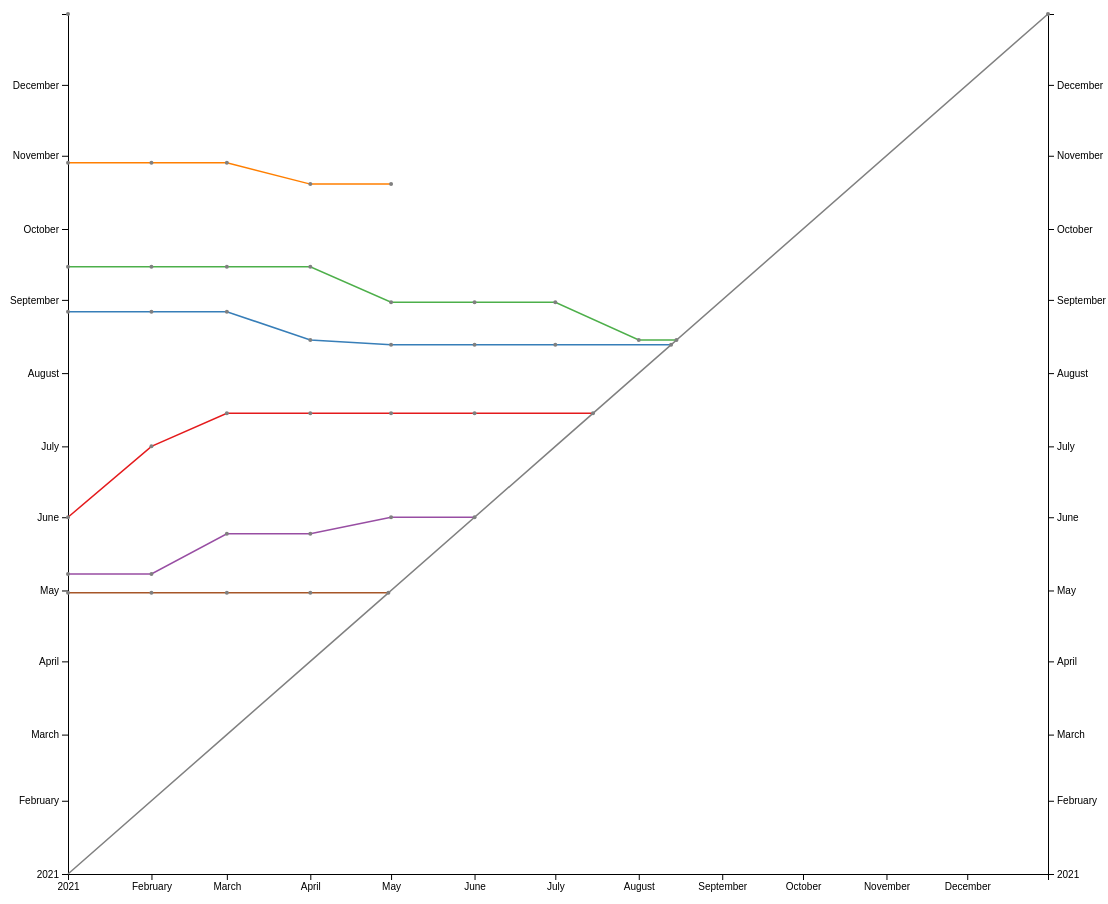
D3 v4 page, settled after 480 driven frames (8 s of simulated time); the page loaded 1 data file(s).


// ── script.js
// set the dimensions and margins of the graph
var margin = {top: 10, right: 60, bottom: 30, left: 60},
    width = 1100 - margin.left - margin.right,
    height = 900 - margin.top - margin.bottom;

// append the svg object to the body of the page
var svg = d3.select("#my_dataviz")
  .append("svg")
    .attr("width", width + margin.left + margin.right)
    .attr("height", height + margin.top + margin.bottom)
  .append("g")
    .attr("transform",
          "translate(" + margin.left + "," + margin.top + ")");

          // Function to parse 
let parseDate = d3.timeParse("%d.%m.%Y")

// Read the data
// Parse data from CSV; CSV has to be seperated by comma, not semicolon!

d3.csv("MTA_data_example_csv.csv")
    .get(function(error, data) { // this piece of code gives access to the data

// Format Date values in correct format
data.forEach(function(d){
    d.Report_Date = parseDate(d.Report_Date),
    d.Vorr_Ende = parseDate(d.Vorr_Ende)
})

// Check if data has been parsed correctly
console.log(data)

// Group the Data

let sumstat = d3.nest() 
    .key(d => d.Milestone)
    .entries(data);

// Check grouped Data

console.log(sumstat)

// Color Palette

let res = sumstat.map(function(d) { return d.key})
let color = d3.scaleOrdinal()
    .domain(res)
    .range(['#e41a1c','#377eb8','#4daf4a','#984ea3','#ff7f00','#ffffff','#a65628'])


// minimum and maximum Values for the axis
let minDate_report_date = d3.min(data, function(d){ return d.Report_Date})
let minDate_vorr_Ende = d3.min(data, function(d){ return d.Vorr_Ende})
let maxDate_report_date = d3.max(data, function(d){ return d.Report_Date})
let maxDate_vorr_Ende = d3.max(data, function(d){ return d.Report_Date})

// Add X axis

let x = d3.scaleTime()
    .domain([minDate_report_date,maxDate_report_date])
    .range([0,width]);
svg.append("g")
    .attr("transform", "translate(0," + height + ")")
    .call(d3.axisBottom(x));

// Add Y0 axis

let y0 = d3.scaleTime()
    .domain([minDate_report_date,maxDate_report_date])
    .range([height,0])
svg.append("g")
    .call(d3.axisLeft(y0))

// Add Y1 axis

let y1 = d3.scaleTime()
    .domain([minDate_report_date,maxDate_report_date])
    .range([height,0])
svg.append("g")
    .attr("transform", "translate( " + width + ", 0 )")
    .call(d3.axisRight(y1))

// Add Milestone Lines

svg.selectAll(".line")
.data(sumstat)
.enter()
.append("path")
    .attr("fill", "none")
    .attr("stroke", function(d){ return color(d.key)})
    .attr("stroke-width", 1.5)
    .attr("d", function(d){
    return d3.line()
        .x(function(d) { return x(d.Report_Date); })
        .y(function(d) { return y0(d.Vorr_Ende); })
        (d.values)
    })

  // Add Milestone Dots
  svg.append('g')
    .selectAll("dot")
    .data(data)
    .enter()
    .append("circle")
      .attr("cx", function (d) { return x(d.Report_Date); } )
      .attr("cy", function (d) { return y0(d.Vorr_Ende); } )
      .attr("r", 2)
      .attr("fill", "grey")

// Add Diagonal line 

svg.append("path")
    .datum(data)
    .attr("fill", "none")
    .attr("stroke", "grey")
    .attr("stroke-width", 1.5)
    .attr("d", d3.line()
        .x(function(d) {return x(d.Report_Date)})
        .y(function(d) { return y1(d.Report_Date)}))

})



### data: MTA_data_example_csv.csv
Milestone, Report_Date, Vorr_Ende
MS 1, 01.01.2021, 01.06.2021
MS 1, 01.02.2021, 01.07.2021
MS 1, 01.03.2021, 15.07.2021
MS 1, 01.04.2021, 15.07.2021
MS 1, 01.05.2021, 15.07.2021
MS 1, 01.06.2021, 15.07.2021
MS 1, 15.07.2021, 15.07.2021
MS 2, 01.01.2021, 27.08.2021
MS 2, 01.02.2021, 27.08.2021
MS 2, 01.03.2021, 27.08.2021
MS 2, 01.04.2021, 15.08.2021
MS 2, 01.05.2021, 13.08.2021
MS 2, 01.06.2021, 13.08.2021
MS 2, 01.07.2021, 13.08.2021
MS 2, 13.08.2021, 13.08.2021
MS 3, 01.01.2021, 15.09.2021
MS 3, 01.02.2021, 15.09.2021
MS 3, 01.03.2021, 15.09.2021
MS 3, 01.04.2021, 15.09.2021
MS 3, 01.05.2021, 31.08.2021
MS 3, 01.06.2021, 31.08.2021
MS 3, 01.07.2021, 31.08.2021
MS 3, 01.08.2021, 15.08.2021
MS 3, 15.08.2021, 15.08.2021
MS 4, 01.01.2021, 08.05.2021
MS 4, 01.02.2021, 08.05.2021
MS 4, 01.03.2021, 25.05.2021
MS 4, 01.04.2021, 25.05.2021
MS 4, 01.05.2021, 01.06.2021
MS 4, 01.06.2021, 01.06.2021
MS 5, 01.01.2021, 29.10.2021
MS 5, 01.02.2021, 29.10.2021
MS 5, 01.03.2021, 29.10.2021
MS 5, 01.04.2021, 20.10.2021
MS 5, 01.05.2021, 20.10.2021
Projektbeginn, 01.01.2021, 31.12.2021
Projektbeginn, 31.12.2021, 31.12.2021
MS 6, 01.01.2021, 30.04.2021
MS 6, 01.02.2021, 30.04.2021
MS 6, 01.03.2021, 30.04.2021
MS 6, 01.04.2021, 30.04.2021
MS 6, 30.04.2021, 30.04.2021